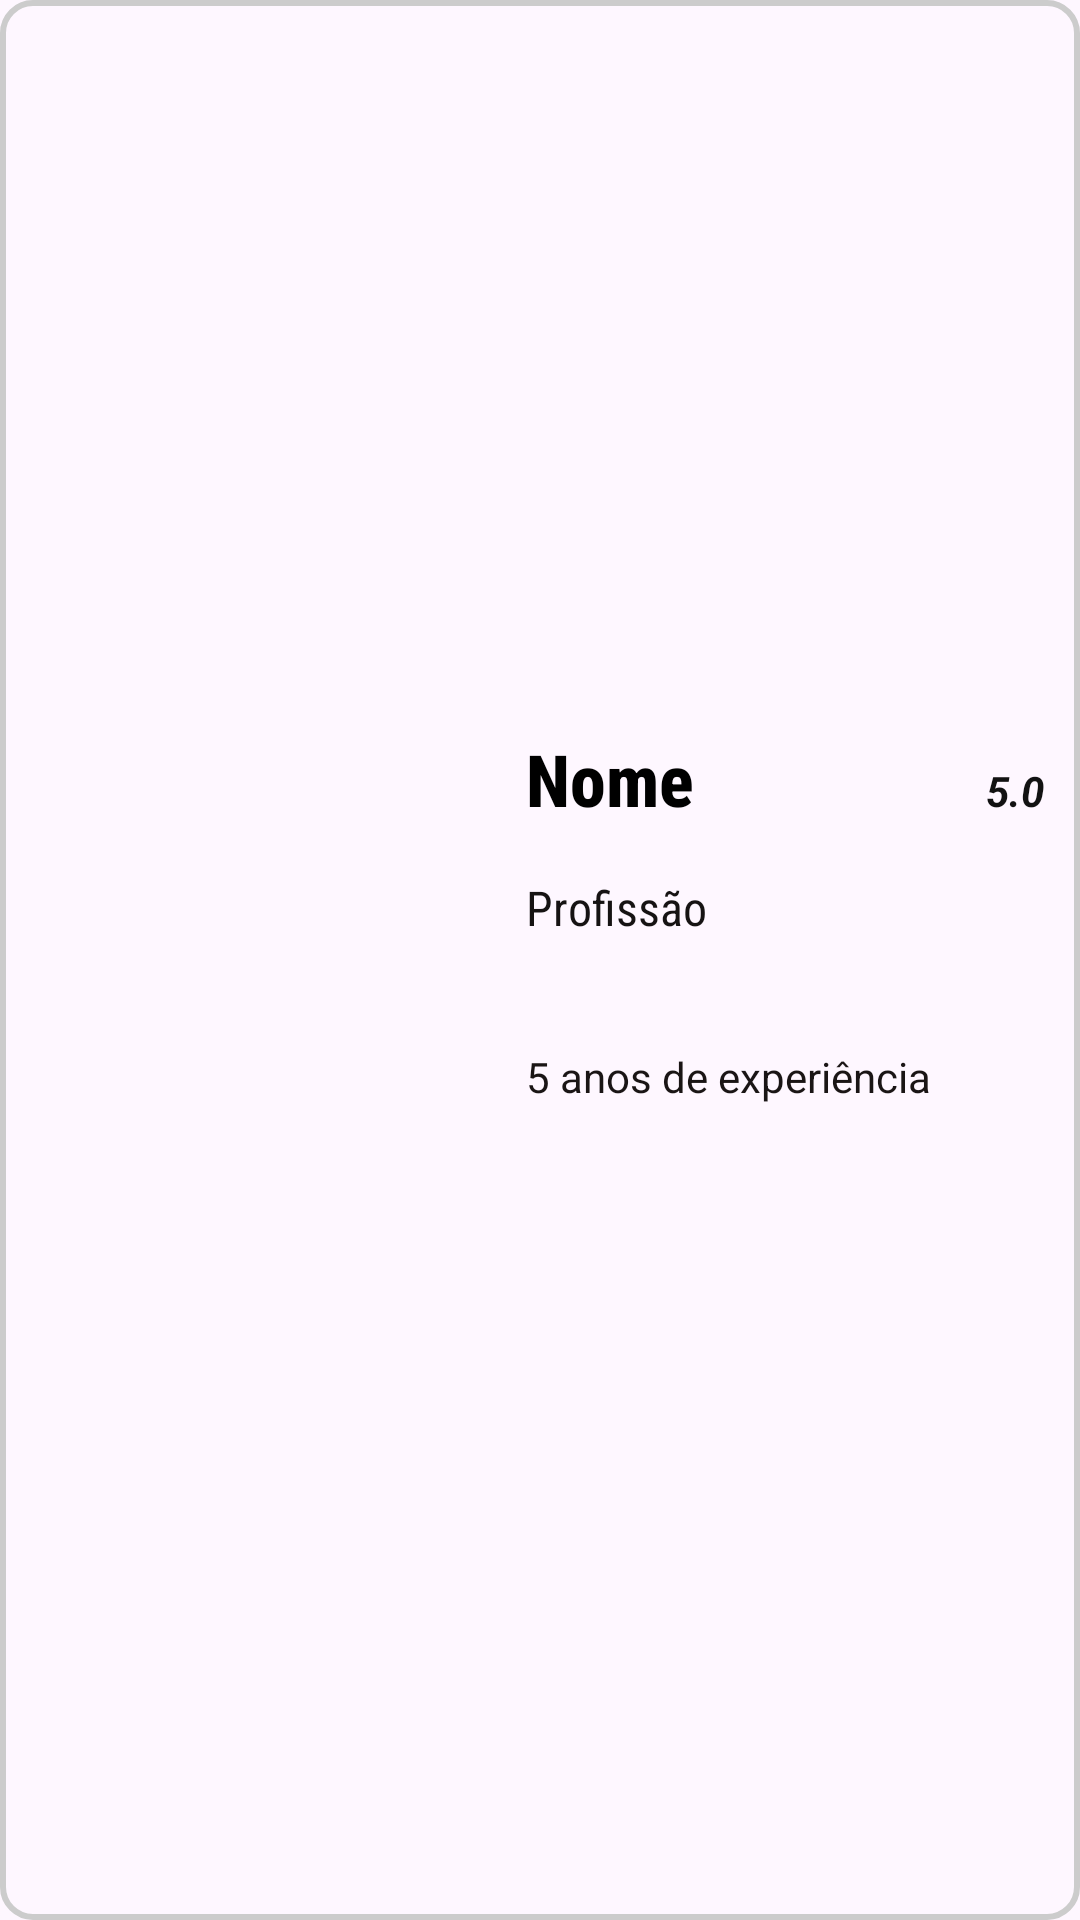

The Android layout XML behind this screen, and the referenced resources:
<!-- AndroidManifest.xml: application theme Theme.ContrateJa -->
<!-- res/layout/viewholder_employeelist.xml -->
<?xml version="1.0" encoding="utf-8"?>
<androidx.constraintlayout.widget.ConstraintLayout xmlns:android="http://schemas.android.com/apk/res/android"
    xmlns:app="http://schemas.android.com/apk/res-auto"
    android:layout_width="match_parent"
    android:layout_height="wrap_content"
    android:layout_marginStart="10dp"
    android:layout_marginTop="15dp"
    android:layout_marginEnd="10dp"
    android:layout_marginBottom="15dp"
    android:background="@drawable/backtransborder"
    android:padding="12dp">

    
    <ImageView
        android:id="@+id/imageView9"
        android:layout_width="0dp"
        android:layout_height="0dp"
        android:contentDescription="Foto do profissional"
        android:scaleType="centerCrop"
        app:layout_constraintBottom_toBottomOf="parent"
        app:layout_constraintDimensionRatio="1:1"
        app:layout_constraintEnd_toStartOf="@+id/nameFunc"
        app:layout_constraintStart_toStartOf="parent"
        app:layout_constraintTop_toTopOf="parent" />

    
    <TextView
        android:id="@+id/nameFunc"
        android:layout_width="0dp"
        android:layout_height="wrap_content"
        android:layout_marginStart="10dp"
        android:fontFamily="sans-serif-condensed-medium"
        android:text="Nome"
        android:textColor="#000000"
        android:textSize="24sp"
        android:textStyle="bold"
        app:layout_constraintEnd_toStartOf="@+id/ratingFunc"
        app:layout_constraintHorizontal_bias="0"
        app:layout_constraintStart_toEndOf="@id/imageView9"
        app:layout_constraintTop_toTopOf="@id/imageView9" />

    
    <TextView
        android:id="@+id/ratingFunc"
        android:layout_width="wrap_content"
        android:layout_height="wrap_content"
        android:text="5.0"
        android:textColor="#121212"
        android:textStyle="bold|italic"
        app:drawableStartCompat="@drawable/estrela"
        app:layout_constraintBaseline_toBaselineOf="@id/nameFunc"
        app:layout_constraintEnd_toEndOf="parent" />

    

    
    <TextView
        android:id="@+id/nomeProfissaolist"
        android:layout_width="0dp"
        android:layout_height="wrap_content"
        android:layout_marginStart="10dp"
        android:layout_marginTop="16dp"
        android:fontFamily="sans-serif-condensed"
        android:text="Profissão"
        android:textColor="#161313"
        android:textSize="16sp"
        app:layout_constraintEnd_toEndOf="parent"
        app:layout_constraintHorizontal_bias="0.0"
        app:layout_constraintStart_toEndOf="@id/imageView9"
        app:layout_constraintTop_toBottomOf="@id/nameFunc" />

    <TextView
        android:id="@+id/experienciaAno"
        android:layout_width="0dp"
        android:layout_height="wrap_content"
        android:layout_marginStart="10dp"
        android:layout_marginTop="36dp"
        android:text="5 anos de experiência"
        android:textColor="#1A1515"
        android:textSize="14sp"
        app:layout_constraintEnd_toEndOf="parent"
        app:layout_constraintHorizontal_bias="0.0"
        app:layout_constraintStart_toEndOf="@id/imageView9"
        app:layout_constraintTop_toBottomOf="@id/nomeProfissaolist" />

    

</androidx.constraintlayout.widget.ConstraintLayout>
<!-- resources referenced by this layout -->
<resources>
  <!-- drawable backtransborder (drawable) -->
  <shape xmlns:android="http://schemas.android.com/apk/res/android"
      android:shape="rectangle">
      <solid android:color="@android:color/transparent" />
      <corners android:radius="10dp"/>
      <stroke
          android:width="2dp"
          android:color="#CCCCCC" />
  </shape>
  <style name="Theme.ContrateJa" parent="Base.Theme.ContrateJa" />
  <style name="Base.Theme.ContrateJa" parent="Theme.Material3.DayNight.NoActionBar">
          <item name="android:statusBarColor">@android:color/white</item>
          <item name="android:windowLightStatusBar">true</item>
      </style>
</resources>
